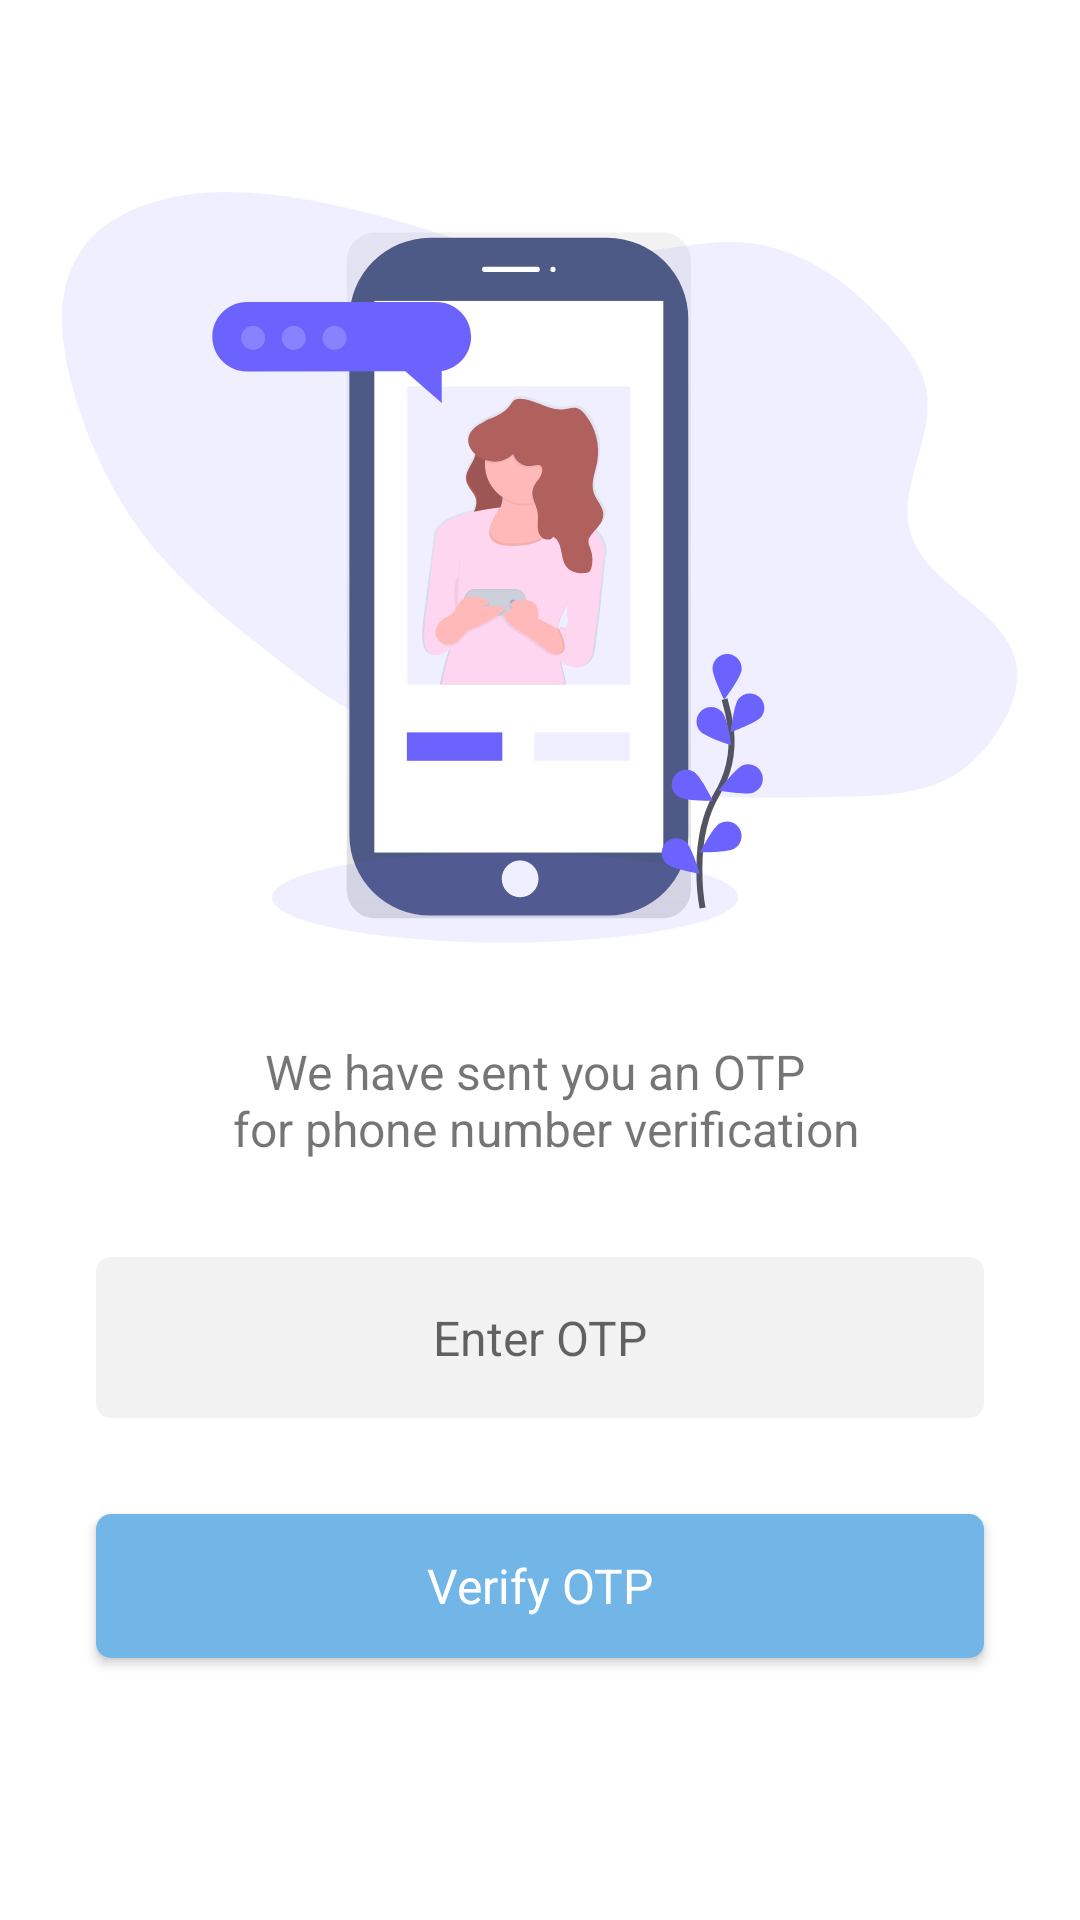

Produce the Android XML layout that renders to this screen, including the resource entries it uses.
<!-- AndroidManifest.xml: application theme Theme.SoIP -->
<!-- res/layout/fragment_otp_validation.xml -->
<?xml version="1.0" encoding="utf-8"?>
<ScrollView xmlns:android="http://schemas.android.com/apk/res/android"
    android:layout_width="match_parent"
    android:layout_height="match_parent"
    android:background="@color/colorAccent"
    android:fillViewport="true">

    <androidx.constraintlayout.widget.ConstraintLayout xmlns:android="http://schemas.android.com/apk/res/android"
        xmlns:app="http://schemas.android.com/apk/res-auto"
        xmlns:tools="http://schemas.android.com/tools"
        android:layout_width="match_parent"
        android:layout_height="wrap_content"
        tools:context=".ui.auth.otpValidation.OtpValidationFragment">

        <ImageView
            android:id="@+id/otp_image"
            android:layout_width="wrap_content"
            android:layout_height="wrap_content"
            android:layout_marginTop="64dp"
            app:layout_constraintEnd_toEndOf="parent"
            app:layout_constraintStart_toStartOf="parent"
            app:layout_constraintTop_toTopOf="parent"
            app:srcCompat="@drawable/otp_screen_image" />


        <TextView
            android:id="@+id/otp_desc"
            style="@style/BaseTextStyle"
            android:layout_width="0dp"
            android:layout_height="wrap_content"
            android:layout_marginStart="32dp"
            android:layout_marginTop="32dp"
            android:layout_marginEnd="32dp"
            android:text="@string/we_have_sent_you_an_otp"
            android:textAlignment="center"
            android:textSize="16sp"
            app:layout_constraintEnd_toEndOf="parent"
            app:layout_constraintStart_toStartOf="parent"
            app:layout_constraintTop_toBottomOf="@+id/otp_image" />

        <EditText
            android:id="@+id/otp_text_view"
            style="@style/BaseEditTextStyle"
            android:layout_width="0dp"
            android:layout_height="wrap_content"
            android:layout_marginStart="32dp"
            android:layout_marginTop="32dp"
            android:layout_marginEnd="32dp"
            android:background="@drawable/text_input_bg"
            android:gravity="center"
            android:hint="@string/enter_otp"
            android:inputType="phone"
            android:maxLength="6"
            android:padding="16dp"
            android:textSize="16sp"
            app:layout_constraintEnd_toEndOf="parent"
            app:layout_constraintStart_toStartOf="parent"
            app:layout_constraintTop_toBottomOf="@+id/otp_desc" />

        <Button
            android:id="@+id/verify_btn"
            style="@style/BaseButtonStyle"
            android:layout_width="0dp"
            android:layout_height="wrap_content"
            android:layout_marginStart="32dp"
            android:layout_marginTop="32dp"
            android:layout_marginEnd="32dp"
            android:background="@drawable/primary_btn_bg"
            android:text="@string/verify_otp"
            android:textAllCaps="false"
            android:textColor="@android:color/background_light"
            android:textSize="16sp"
            app:layout_constraintEnd_toEndOf="parent"
            app:layout_constraintStart_toStartOf="parent"
            app:layout_constraintTop_toBottomOf="@+id/otp_text_view" />
    </androidx.constraintlayout.widget.ConstraintLayout>
</ScrollView>
<!-- resources referenced by this layout -->
<resources>
  <color name="colorAccent">#FFF</color>
  <!-- drawable otp_screen_image: png bitmap (drawable-hdpi, 31062 bytes) -->
  <!-- drawable primary_btn_bg (drawable) -->
  <?xml version="1.0" encoding="utf-8"?>
  <selector xmlns:android="http://schemas.android.com/apk/res/android">
      <item android:state_enabled="false">
          <shape>
              <solid android:color="@color/disabledBtnBg" />
              <corners android:radius="5dp" />
          </shape>
      </item>
      <item>
          <shape>
              <solid android:color="@color/actionModeBackground" />
              <corners android:radius="5dp" />
          </shape>
      </item>
  </selector>
  <!-- drawable text_input_bg (drawable) -->
  <?xml version="1.0" encoding="utf-8"?>
  <selector xmlns:android="http://schemas.android.com/apk/res/android">
      <item>
          <shape>
              <solid android:color="@color/lightGray" />
              <corners android:radius="5dp" />
          </shape>
      </item>
  </selector>
  <string name="enter_otp">Enter OTP</string>
  <string name="verify_otp">Verify OTP</string>
  <string name="we_have_sent_you_an_otp">We have sent you an OTP \n for phone number verification</string>
  <style name="BaseButtonStyle">
          <item name="fontFamily">@font/nunito</item>
      </style>
  <style name="BaseEditTextStyle">
          <item name="fontFamily">@font/nunito</item>
      </style>
  <style name="BaseTextStyle">
          <item name="fontFamily">@font/nunito</item>
      </style>
  <style name="Theme.SoIP" parent="Theme.MaterialComponents.DayNight.DarkActionBar">
          
          <item name="colorPrimary">@color/purple_500</item>
          <item name="colorPrimaryVariant">@color/purple_700</item>
          <item name="colorOnPrimary">@color/white</item>
          
          <item name="colorSecondary">@color/teal_200</item>
          <item name="colorSecondaryVariant">@color/teal_700</item>
          <item name="colorOnSecondary">@color/black</item>
          
          <item name="android:statusBarColor">?attr/colorPrimaryVariant</item>
          
          <item name="windowNoTitle">true</item>
  
      </style>
  <color name="disabledBtnBg">#999999</color>
  <color name="actionModeBackground">#72b6e7</color>
  <color name="lightGray">#F2F2F2</color>
  <color name="purple_500">#FF6200EE</color>
  <color name="purple_700">#FF3700B3</color>
  <color name="white">#FFFFFFFF</color>
  <color name="teal_200">#FF03DAC5</color>
  <color name="teal_700">#FF018786</color>
  <color name="black">#FF000000</color>
</resources>
